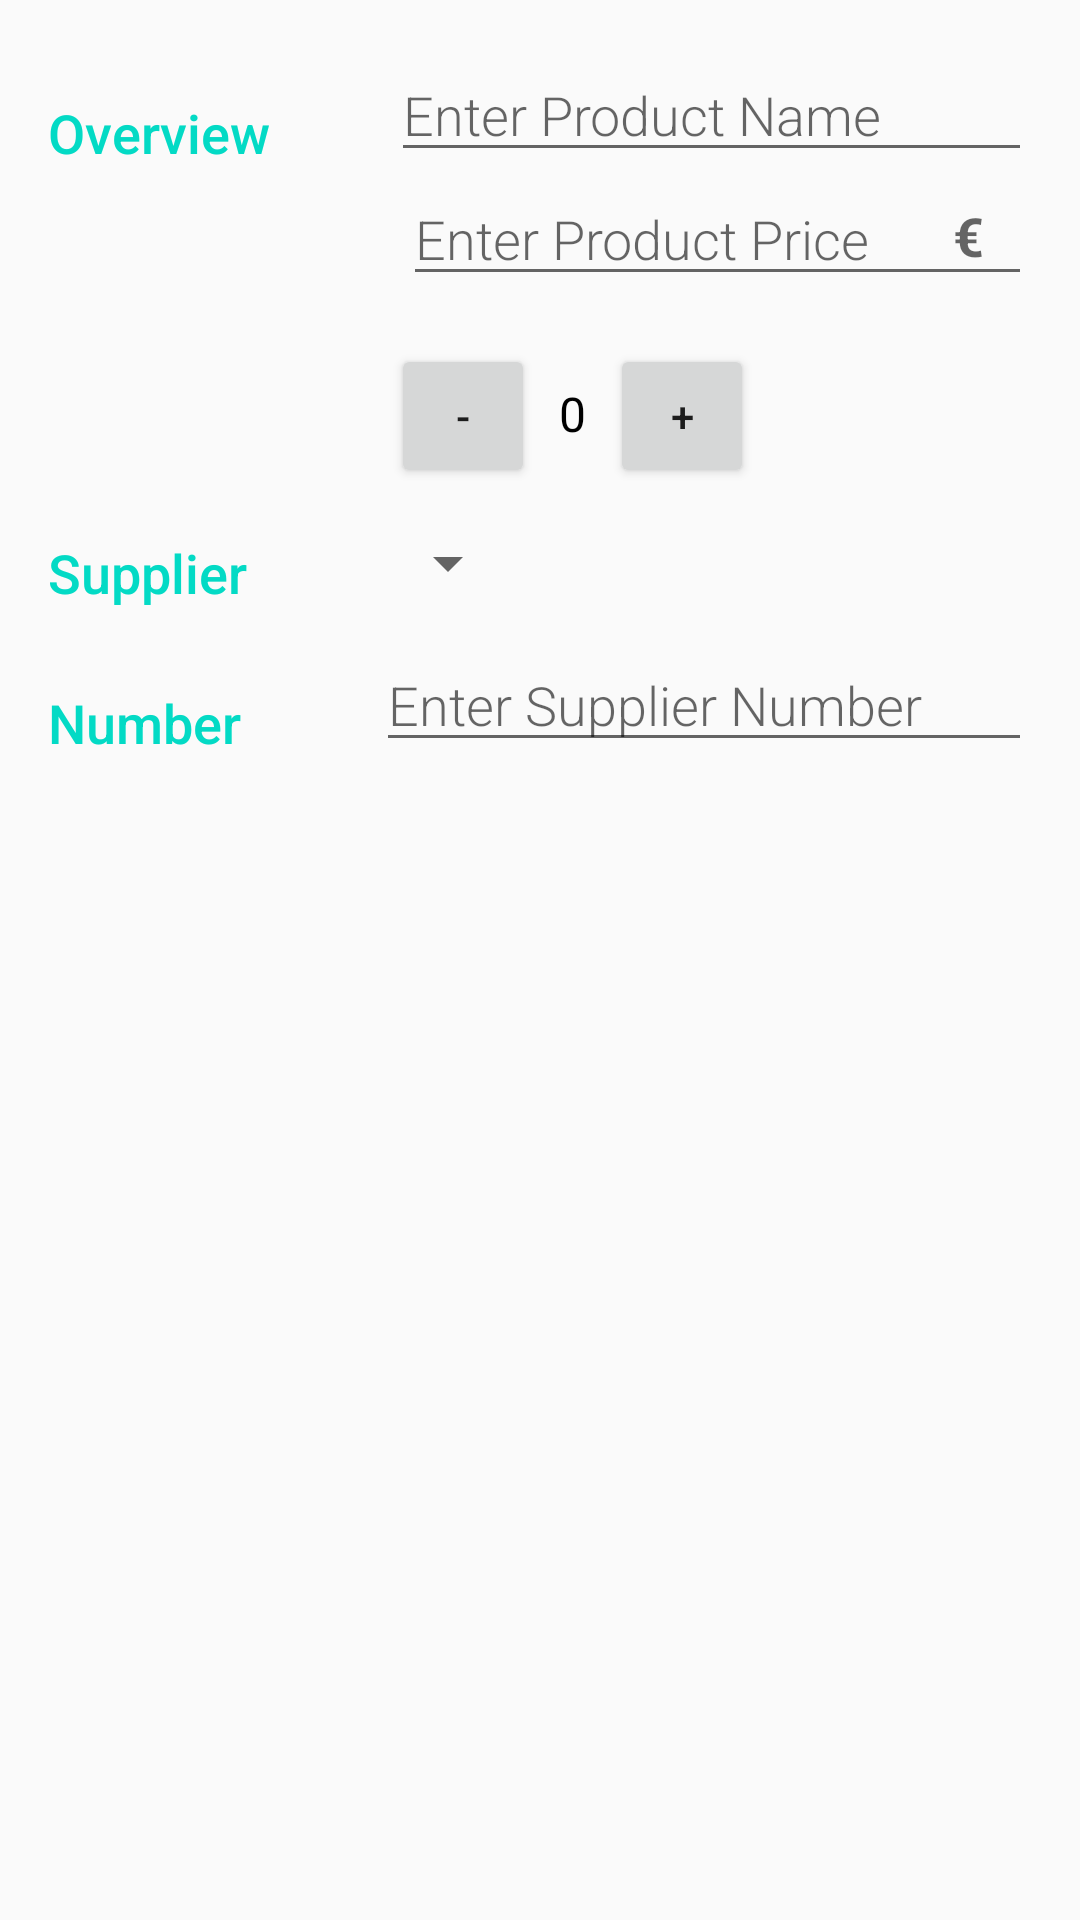

Reconstruct the res/layout file that produces this screen, plus the resources it refers to.
<!-- AndroidManifest.xml: application theme AppTheme -->
<!-- res/layout/activity_editor.xml -->
<?xml version="1.0" encoding="utf-8"?>
<LinearLayout xmlns:android="http://schemas.android.com/apk/res/android"
    xmlns:tools="http://schemas.android.com/tools"
    android:layout_width="match_parent"
    android:layout_height="match_parent"
    android:orientation="vertical"
    android:padding="@dimen/activity_padding"
    tools:context=".EditorActivity">

    <LinearLayout
        android:layout_width="match_parent"
        android:layout_height="wrap_content"
        android:orientation="horizontal">

        <TextView
            style="@style/SectionStyle"
            android:text="@string/category_overview" />

        <LinearLayout
            android:layout_width="@dimen/zero_dimension"
            android:layout_height="wrap_content"
            android:layout_weight="2"
            android:orientation="vertical"
            android:paddingLeft="@dimen/input_padding">

            <EditText
                android:id="@+id/edit_product_name"
                style="@style/EditingSectionStyle"
                android:hint="@string/hint_product_name"
                android:inputType="textCapWords" />
            <RelativeLayout
                android:layout_height="wrap_content"
                android:layout_width="match_parent"
                android:layout_weight="2"
                android:paddingLeft="4dp"
                android:layout_gravity="center_vertical">
            <EditText
                android:id="@+id/edit_product_price"
                style="@style/EditingSectionStyle"
                android:hint="@string/hint_product_price"
                android:inputType="number" />

                <TextView
                    android:id="@+id/label_weight_units"
                    style="@style/EditorUnitsStyle"
                    android:layout_width="wrap_content"
                    android:layout_height="36dp"
                    android:text="€" />
        </RelativeLayout>
            <LinearLayout
                android:layout_width="wrap_content"
                android:layout_height="wrap_content"
                android:layout_marginTop="16dp"
                android:orientation="horizontal">

                <Button
                    android:layout_width="48dp"
                    android:layout_height="48dp"
                    android:layout_marginRight="8dp"
                    android:onClick="decrement"
                    android:text="-" />

                <TextView
                    android:id="@+id/edit_product_quantity"
                    android:layout_width="wrap_content"
                    android:layout_height="wrap_content"
                    android:layout_marginRight="8dp"
                    android:text="0"
                    android:textColor="#000000"
                    android:textSize="16sp"
                    />

                <Button
                    android:layout_width="48dp"
                    android:layout_height="48dp"
                    android:onClick="increment"
                    android:text="+" />
            </LinearLayout>
        </LinearLayout>
    </LinearLayout>

    <LinearLayout
        android:id="@+id/container_supplier_info"
        android:layout_width="match_parent"
        android:layout_height="wrap_content"
        android:orientation="horizontal">

        <TextView
            style="@style/SectionStyle"
            android:text="@string/category_supplier" />

        <LinearLayout
            android:layout_width="@dimen/zero_dimension"
            android:layout_height="wrap_content"
            android:layout_weight="2"
            android:orientation="vertical">

            <Spinner
                android:id="@+id/spinner_supplier"
                android:layout_width="wrap_content"
                android:layout_height="@dimen/spinner_height"
                android:paddingRight="@dimen/activity_padding"
                android:spinnerMode="dropdown" />
        </LinearLayout>
    </LinearLayout>

    <LinearLayout
        android:id="@+id/container_supplier_number"
        android:layout_width="match_parent"
        android:layout_height="wrap_content"
        android:orientation="horizontal">

        <TextView
            style="@style/SectionStyle"
            android:text="Number" />

        <LinearLayout
            android:layout_width="@dimen/zero_dimension"
            android:layout_height="wrap_content"
            android:layout_weight="2"
            android:orientation="vertical">

            <EditText
                android:id="@+id/edit_supplier_number"
                style="@style/EditingSectionStyle"
                android:hint="@string/supplier_number"
                android:inputType="number" />

        </LinearLayout>
    </LinearLayout>
</LinearLayout>
<!-- resources referenced by this layout -->
<resources>
  <dimen name="activity_padding">16dp</dimen>
  <dimen name="input_padding">5dp</dimen>
  <dimen name="spinner_height">50dp</dimen>
  <dimen name="zero_dimension">0dp</dimen>
  <string name="category_overview">Overview</string>
  <string name="category_supplier">Supplier</string>
  <string name="hint_product_name">Enter Product Name</string>
  <string name="hint_product_price">Enter Product Price</string>
  <string name="supplier_number">Enter Supplier Number</string>
  <style name="EditingSectionStyle">
          <item name="android:layout_height">wrap_content</item>
          <item name="android:layout_width">match_parent</item>
          <item name="android:fontFamily">sans-serif-light</item>
          <item name="android:textAppearance">?android:textAppearanceMedium</item>
      </style>
  <style name="EditorUnitsStyle">
          <item name="android:layout_height">wrap_content</item>
          <item name="android:layout_width">wrap_content</item>
          <item name="android:paddingRight">@dimen/activity_padding</item>
          <item name="android:paddingTop">9dp</item>
          <item name="android:textAppearance">?android:textAppearanceMedium</item>
          <item name="android:textStyle">bold</item>
          <item name="android:layout_alignParentRight">true</item>
  
      </style>
  <style name="SectionStyle">
          <item name="android:layout_height">wrap_content</item>
          <item name="android:layout_width">0dp</item>
          <item name="android:layout_weight">1</item>
          <item name="android:paddingTop">@dimen/activity_padding</item>
          <item name="android:textColor">@color/colorAccent</item>
          <item name="android:fontFamily">sans-serif-medium</item>
          <item name="android:textAppearance">?android:textAppearanceMedium</item>
      </style>
  <style name="AppTheme" parent="Theme.AppCompat.Light.DarkActionBar">
          <item name="colorPrimary">@color/colorPrimary</item>
          <item name="colorPrimaryDark">@color/colorPrimaryDark</item>
          <item name="colorAccent">@color/colorAccent</item>
      </style>
  <!-- not gathered from this repository: default colours our renderer supplied (Android Studio template values) -->
  <color name="colorPrimary">#FF6200EE</color>
  <color name="colorPrimaryDark">#FF3700B3</color>
  <color name="colorAccent">#FF03DAC5</color>
</resources>
